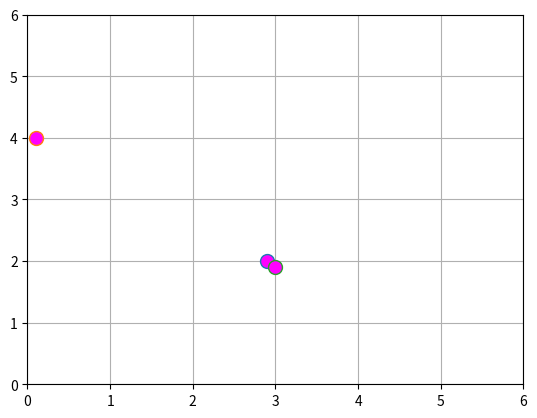

Reproduce this figure in Python.
import numpy as np
import random

class Car():
    """class to create a car with a given position, range of sight and list of neighbors"""
    
    def __init__(self, position: list, velocity: list, range_of_sight: float, ID):
        self.position = np.array(position)
        self.velocity = np.array(velocity)
        self.position_history = []
        self.position_history.append(np.array(position))
        self.range_of_sight = range_of_sight

        self.neighbors = []
        self.ID = ID

    @property
    def range_of_sight(self):
        return(self._range_of_sight)

    #The range of sight must be greater than 0
    @range_of_sight.setter
    def range_of_sight(self, value):
        if value <= 0:
            return ValueError("Your car must be able to see something")
        self._range_of_sight = value
    

    def is_newCar_in_range_of_sight(self, location):
        """This is a check to see if the position of a car that is being 'viewed' is within the range of sight of the viewing car.
        I assume the range of sight is a radius, and calculate if the position of the viewed car falls within the circle 
        of range of sight"""
        x = location[0]
        y = location[1]
        if (x - self.position[0])**2 + (y - self.position[1])**2 <= self.range_of_sight**2:
            return True
        else:
            return False

    #TODO: have to update the list of neighbours in the move function ever time the car moves to a new grid
    def add_neighbour(self, car):
        if self.is_newCar_in_range_of_sight(car.position):
            self.neighbors.append(car)
        else:
            raise Exception("The car is not in range of sight, therefore it cannot be a neighbour")

    def is_car_a_neighbour(self, car):
        if car in self.neighbors:
            return True
        else:
            raise Exception("The car is not in the set!") 

    def move(self, dt, environment_Xcoordinate, environment_Ycoordinate):
        
        preliminary_position = self.position + (dt * self.velocity) 
        print('prelim',preliminary_position, environment_Xcoordinate[0], environment_Xcoordinate[1])
        #if the agent is getting close to the grid boundaries, invert the velocity
        #I am assuming no car would voluntarily drive towards a wall

        while preliminary_position[0] <= environment_Xcoordinate[0] or preliminary_position[0] >= environment_Xcoordinate[1]:
            self.velocity[0] = -1 * self.velocity[0]
            preliminary_position = self.position + (dt * self.velocity)
            
        while preliminary_position[1] <= environment_Ycoordinate[0] or preliminary_position[1] >= environment_Ycoordinate[1]:
            self.velocity[1] = -1 * self.velocity[1]
            preliminary_position = self.position + (dt * self.velocity)
        
        self.position = preliminary_position
        print('final position',self.position)
        self.position_history.append(self.position)
        

class Environment:
    #Pietro's environment definition funct.
    def __init__(self, x_coordinates:list, y_coordinates:list, grid_size):

        self.x_coordinates = x_coordinates
        self.y_coordinates = y_coordinates
        self.grid_size = grid_size

        self.width = int(self.x_coordinates[1]-self.x_coordinates[0]/self.grid_size)       
        self.height = int(self.y_coordinates[1]-self.y_coordinates[0]/self.grid_size)
        self.grid = [[set() for i in range(self.width)] for j in range(self.height)]
        
        #TODO 
        #every time there is a car move, check the positions of each

    def assign(self, car, dt):
        
        x_index = int(np.floor(car.position[0]))
        y_index = int(np.floor(car.position[1]))
        self.grid[x_index][y_index].add(car.ID)
        #print('old grid', self.grid)
        if dt > 0:
            
            self.grid[x_index][y_index].remove(car.ID)
            car.move(dt, self.x_coordinates, self.y_coordinates)

        new_x = int(np.floor(car.position[0]))
        new_y = int(np.floor(car.position[1]))
        
        self.grid[new_x][new_y].add(car.ID)
        #print('new grid', self.grid)

class Protocol(Car):
    def __init__(self, position: list, velocity: list, range_of_sight: float, ID):
        super().__init__(position, velocity, range_of_sight, ID)

    def claim_position(self):
        return self.ID, self.position

    def name_witness(self):
        #select two witnesses at random from list of neighbours
        self.witnesses = random.choices(self.neighbors, k = 2)
        return self.witnesses

Number_of_Cars= 3
cars = []
for car in range(Number_of_Cars):
    position = random.sample(range(0, 6), 2)
    velocity = random.sample(range(-1, 1), 2)
    range_of_sight = random.randint(1, 2)
    ID = str(car)
    cars.append(Car(position, velocity, range_of_sight, ID))

London = Environment([0,6], [0,6], 1)
print('first grid', London.grid)
for car in cars:
    London.assign(car, 0.1)

print('initialised grid', London.grid)

#Visualisation
from matplotlib import pyplot as plt
for car in cars:
    x = car.position[0]
    y = car.position[1]

    plt.xlim(London.x_coordinates[0], London.x_coordinates[1])
    plt.ylim(London.y_coordinates[0], London.y_coordinates[1])
    
    plt.plot(x, y, marker="o", markersize=10, markerfacecolor="magenta")
    
plt.grid()
plt.show()




